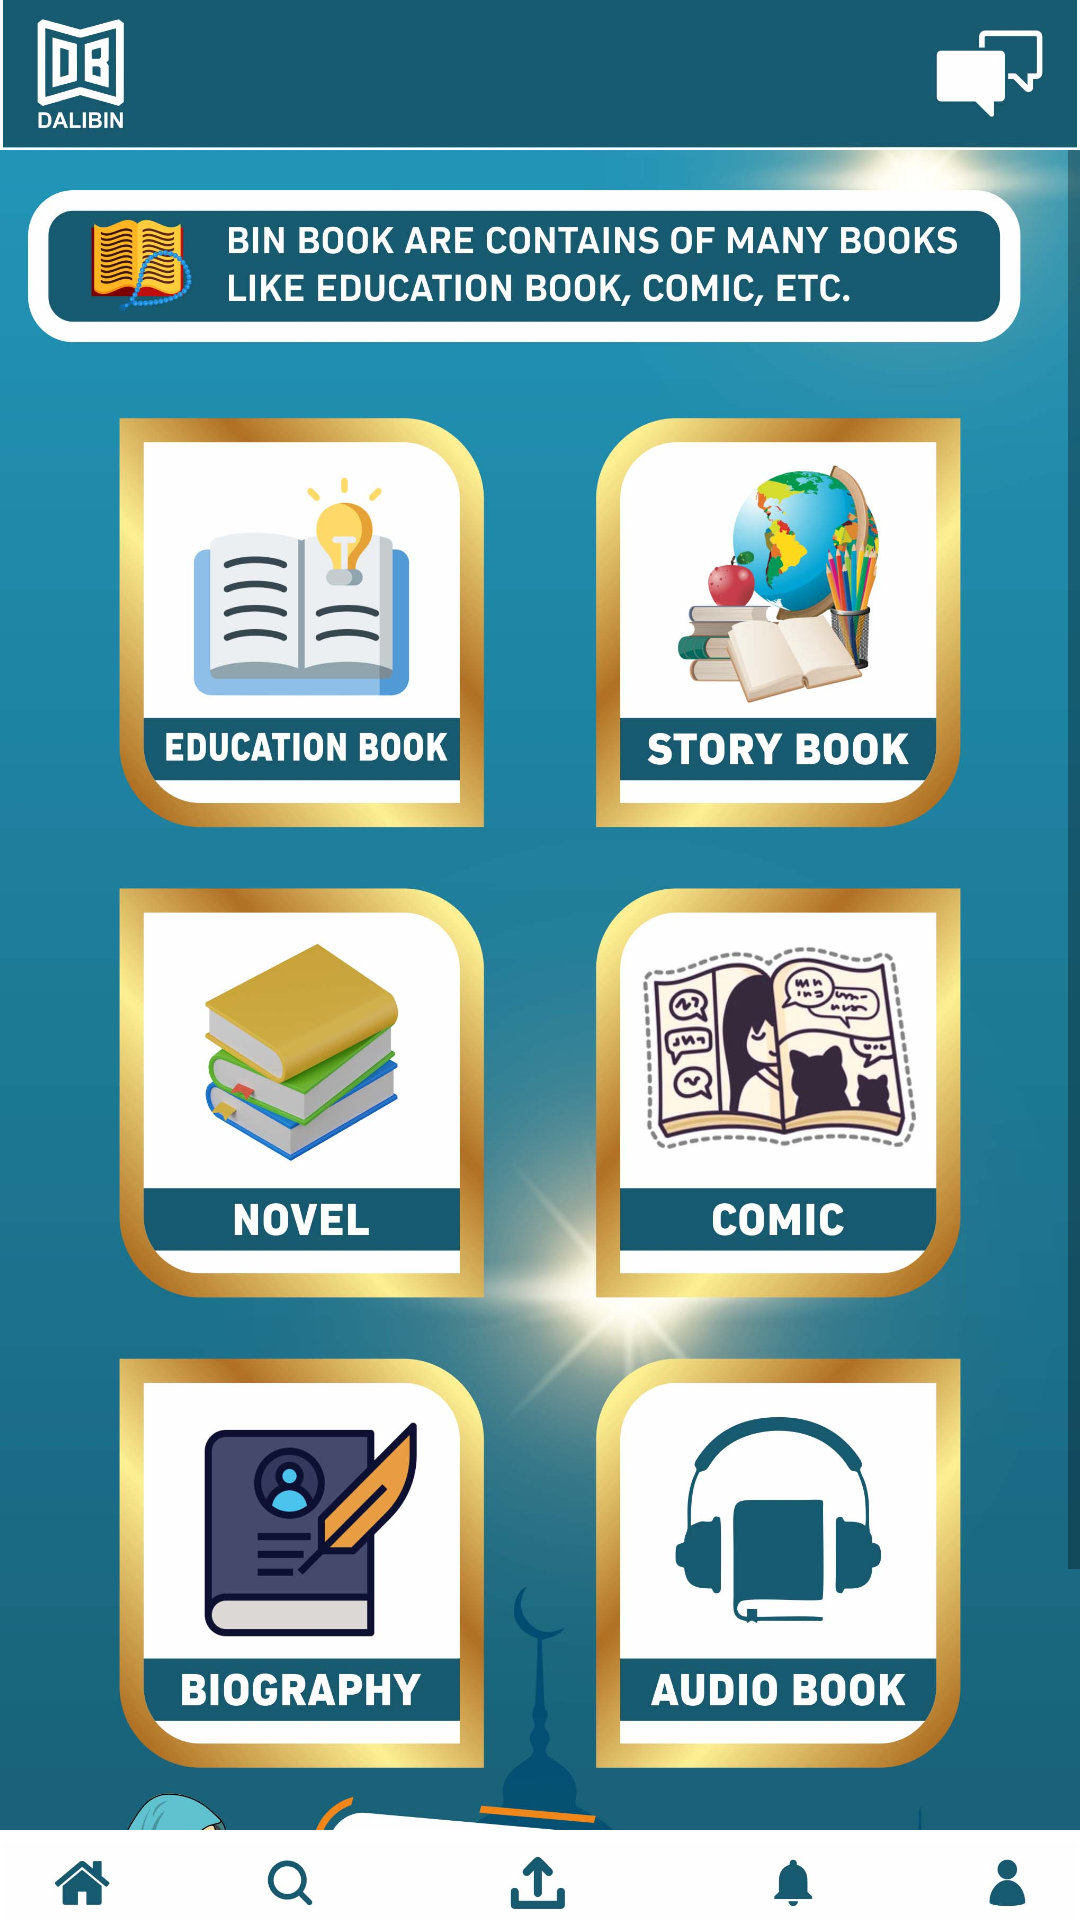

Produce the Android XML layout that renders to this screen, including the resource entries it uses.
<!-- AndroidManifest.xml: application theme Theme.Dalibin.NoActionBar -->
<!-- res/layout/activity_binbook.xml -->
<?xml version="1.0" encoding="utf-8"?>
<androidx.constraintlayout.widget.ConstraintLayout xmlns:android="http://schemas.android.com/apk/res/android"
    xmlns:app="http://schemas.android.com/apk/res-auto"
    xmlns:tools="http://schemas.android.com/tools"
    android:layout_width="match_parent"
    android:layout_height="match_parent"
    tools:context=".BinbookActivity">


    <Button
        android:id="@+id/btn_back"
        android:layout_width="60dp"
        android:layout_height="wrap_content"
        android:background="#00FFFFFF"
        app:layout_constraintTop_toTopOf="parent"
        app:layout_constraintStart_toStartOf="parent"/>

    <ScrollView
        android:layout_width="match_parent"
        android:layout_height="match_parent"
        android:layout_marginTop="50dp"
        android:layout_marginBottom="30dp">

        <FrameLayout
            android:layout_width="match_parent"
            android:layout_height="wrap_content"
            android:orientation="vertical">

            <ImageView
                android:id="@+id/title"
                android:layout_width="match_parent"
                android:layout_height="wrap_content"
                android:scaleType="fitCenter"
                android:src="@drawable/menu_binbook"
                android:adjustViewBounds="true"
                app:layout_constraintTop_toTopOf="parent"
                android:contentDescription="@string/background_menu" />

            <LinearLayout
                android:layout_width="match_parent"
                android:layout_height="wrap_content"
                android:orientation="vertical"
                app:layout_constraintTop_toBottomOf="@id/title">
                <LinearLayout
                    android:layout_width="match_parent"
                    android:layout_height="wrap_content"
                    android:layout_marginTop="90dp"
                    android:layout_marginLeft="40dp"
                    android:layout_marginRight="50dp"
                    android:orientation="horizontal">

                    <ImageButton
                        android:id="@+id/btn_menu_1"
                        android:layout_width="match_parent"
                        android:layout_height="190dp"
                        android:layout_weight="0.5"
                        android:background="#000000FF"
                        android:padding="6dp"
                        android:scaleType="fitCenter" />

                    <ImageButton
                        android:id="@+id/btn_menu_2"
                        android:layout_width="match_parent"
                        android:layout_height="190dp"
                        android:layout_weight="0.5"
                        android:background="#000000FF"
                        android:padding="6dp"
                        android:scaleType="fitCenter" />
                </LinearLayout>

                <LinearLayout
                    android:layout_width="match_parent"
                    android:layout_height="wrap_content"
                    android:layout_marginLeft="40dp"
                    android:layout_marginRight="50dp"
                    android:orientation="horizontal">

                    <ImageButton
                        android:id="@+id/btn_menu_3"
                        android:layout_width="match_parent"
                        android:layout_height="160dp"
                        android:layout_weight="0.5"
                        android:background="#000000FF"
                        android:padding="6dp"
                        android:scaleType="fitCenter"/>

                    <ImageButton
                        android:id="@+id/btn_menu_4"
                        android:layout_width="match_parent"
                        android:layout_height="160dp"
                        android:layout_weight="0.5"
                        android:background="#000000FF"
                        android:padding="6dp"
                        android:scaleType="fitCenter"/>
                </LinearLayout>

                <LinearLayout
                    android:layout_width="match_parent"
                    android:layout_height="wrap_content"
                    android:layout_marginLeft="40dp"
                    android:layout_marginRight="50dp"
                    android:orientation="horizontal">

                    <ImageButton
                        android:id="@+id/btn_menu_5"
                        android:layout_width="match_parent"
                        android:layout_height="190dp"
                        android:layout_weight="0.5"
                        android:background="#000000FF"
                        android:padding="6dp"
                        android:scaleType="fitCenter" />

                    <ImageButton
                        android:id="@+id/btn_menu_6"
                        android:layout_width="match_parent"
                        android:layout_height="190dp"
                        android:layout_weight="0.5"
                        android:background="#000000FF"
                        android:padding="6dp"
                        android:scaleType="fitCenter" />
                </LinearLayout>

            </LinearLayout>
        </FrameLayout>
    </ScrollView>
    <ImageView
        android:id="@+id/header"
        android:layout_width="match_parent"
        android:layout_height="wrap_content"
        android:src="@drawable/toolbar"
        android:adjustViewBounds="true"
        android:layout_marginHorizontal="-1dp"
        app:layout_constraintTop_toTopOf="parent"
        android:contentDescription="@string/background_menu" />
    <ImageView
        android:id="@+id/bottom"
        android:layout_width="match_parent"
        android:layout_height="wrap_content"
        android:scaleType="fitCenter"
        android:src="@drawable/bottom_nav"
        android:adjustViewBounds="true"
        app:layout_constraintBottom_toBottomOf="parent"
        android:contentDescription="@string/background_menu" />
</androidx.constraintlayout.widget.ConstraintLayout>
<!-- resources referenced by this layout -->
<resources>
  <!-- drawable bottom_nav: jpg bitmap (drawable, 16169 bytes) -->
  <!-- drawable menu_binbook: jpg bitmap (drawable, 357847 bytes) -->
  <!-- drawable toolbar: jpg bitmap (drawable, 22537 bytes) -->
  <string name="background_menu">background menu</string>
  <style name="Theme.Dalibin.NoActionBar">
          <item name="windowActionBar">false</item>
          <item name="windowNoTitle">true</item>
      </style>
</resources>
